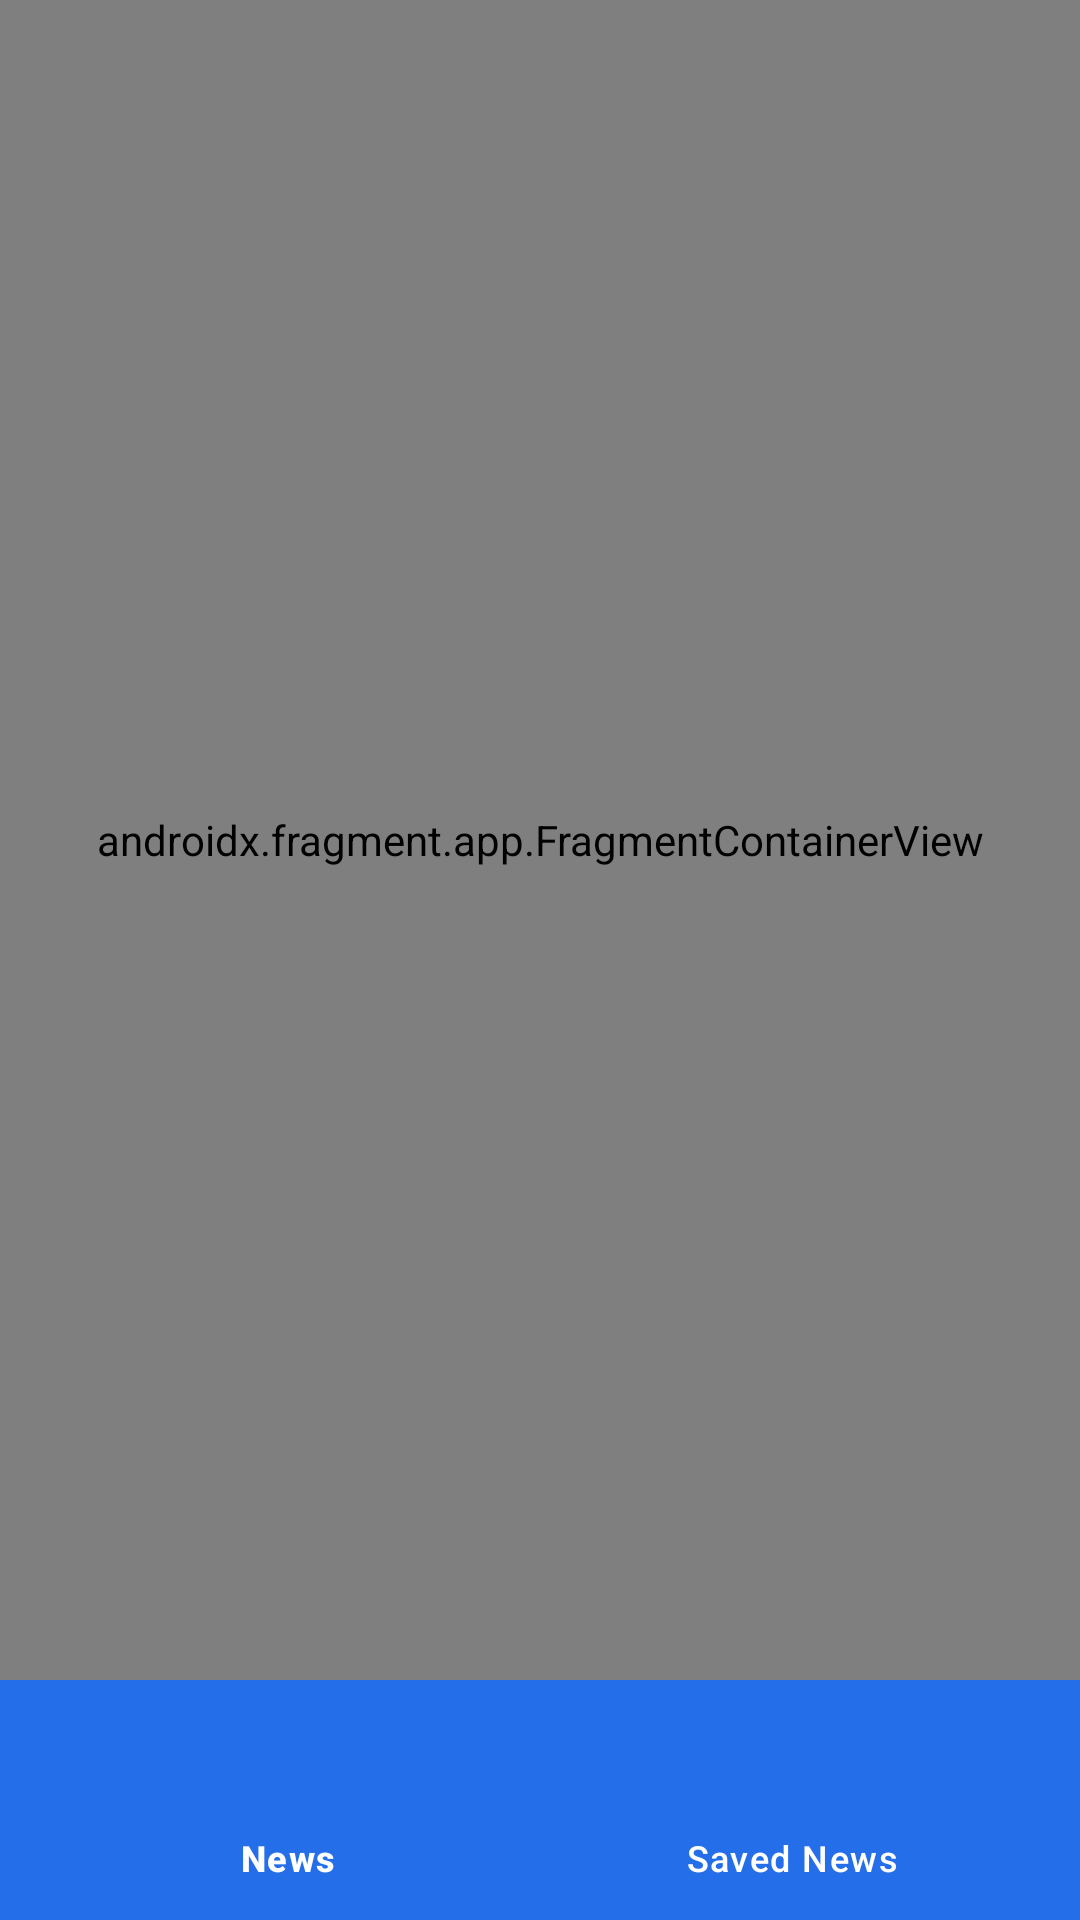

This screen was rendered from an Android layout file. Write that file and the resources it references.
<!-- AndroidManifest.xml: application theme Theme.NewsArticlesDemo -->
<!-- res/layout/activity_news.xml -->
<?xml version="1.0" encoding="utf-8"?>
<layout xmlns:android="http://schemas.android.com/apk/res/android"
    xmlns:app="http://schemas.android.com/apk/res-auto"
    xmlns:tools="http://schemas.android.com/tools">

    <androidx.constraintlayout.widget.ConstraintLayout
        android:layout_width="match_parent"
        android:layout_height="match_parent"
        tools:context=".ui.NewsActivity">

        <androidx.fragment.app.FragmentContainerView
            android:id="@+id/newsNavHostFragment"
            android:name="androidx.navigation.fragment.NavHostFragment"
            android:layout_width="match_parent"
            android:layout_height="0dp"
            app:defaultNavHost="true"
            app:layout_constraintBottom_toTopOf="@+id/bottomNavigationView"
            app:layout_constraintEnd_toEndOf="parent"
            app:layout_constraintHorizontal_bias="0.5"
            app:layout_constraintStart_toStartOf="parent"
            app:layout_constraintTop_toTopOf="parent"
            app:navGraph="@navigation/news_nav_graph" />

        <com.google.android.material.bottomnavigation.BottomNavigationView
            android:id="@+id/bottomNavigationView"
            android:layout_width="match_parent"
            android:layout_height="wrap_content"
            android:background="@color/colorPrimary"
            app:itemIconTint="@android:color/white"
            app:itemTextColor="@android:color/white"
            app:layout_constraintBottom_toBottomOf="parent"
            app:layout_constraintEnd_toEndOf="parent"
            app:layout_constraintHorizontal_bias="0.5"
            app:layout_constraintStart_toStartOf="parent"
            app:menu="@menu/bottom_navigation_menu" />

    </androidx.constraintlayout.widget.ConstraintLayout>
</layout>
<!-- resources referenced by this layout -->
<resources>
  <color name="colorPrimary">#246EE9</color>
  <style name="Theme.NewsArticlesDemo" parent="Base.Theme.NewsArticlesDemo" />
  <style name="Base.Theme.NewsArticlesDemo" parent="Theme.Material3.DayNight.NoActionBar">
          
          
      </style>
</resources>
